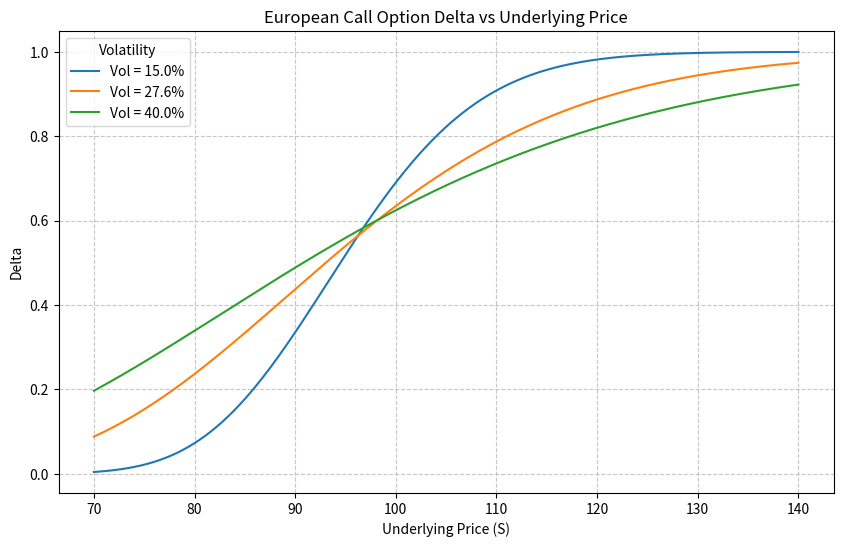

This figure's Python source:
import numpy as np
from scipy.stats import norm
import matplotlib.pyplot as plt

def calculate_call_delta(S, K, T, r, sigma):
    """
    计算无分红欧式看涨期权的 Delta
    """
    d1 = (np.log(S / K) + (r + 0.5 * sigma**2) * T) / (sigma * np.sqrt(T))
    return norm.cdf(d1)

# 固定参数
K = 97.5          # 行权价
r = 0.043         # 无风险利率 (每年 4.3%)
T = 0.58          # 剩余期限 (年)
S_min = 70        # 标的价格范围下限
S_max = 140       # 标的价格范围上限

# 波动率可调参数
volatilities = [0.15, 0.276, 0.40]

# 1. 计算标的 110、波动率 27.6% 时的 delta
S_target = 110
sigma_target = 0.276
delta_at_s110 = calculate_call_delta(S=S_target, K=K, T=T, r=r, sigma=sigma_target)

# 打印报告
print(f"标的价格 = {S_target}, 波动率 = {sigma_target*100}% 时的 Delta: {delta_at_s110:.6f}")

# 2. 生成 Delta 曲线图
S_range = np.linspace(S_min, S_max, 500)

plt.figure(figsize=(10, 6))
for sigma in volatilities:
    delta_curve = calculate_call_delta(S_range, K, T, r, sigma)
    plt.plot(S_range, delta_curve, label=f'Vol = {sigma*100}%')

plt.title('European Call Option Delta vs Underlying Price')
plt.xlabel('Underlying Price (S)')
plt.ylabel('Delta')
plt.legend(title='Volatility')
plt.grid(True, linestyle='--', alpha=0.7)

# 保存图片
figure_path = 'delta_curve.png'
plt.savefig(figure_path, dpi=150, bbox_inches='tight')
plt.close()

# 3. 按照输出契约构建 result 字典
result = {
    'delta_at_s110': delta_at_s110,
    'figure_path': figure_path
}
